Run: headless pygame with SDL's dummy video driver; simulated clock (each Clock.tick advances the game by its frame time, no real sleeping); random seed 0; keys injected as events and as key.get_pressed() state; mouse plan: one left click at the window centre at the start of phase 2, then a move to the lower-right quarter at the start of phase 3.
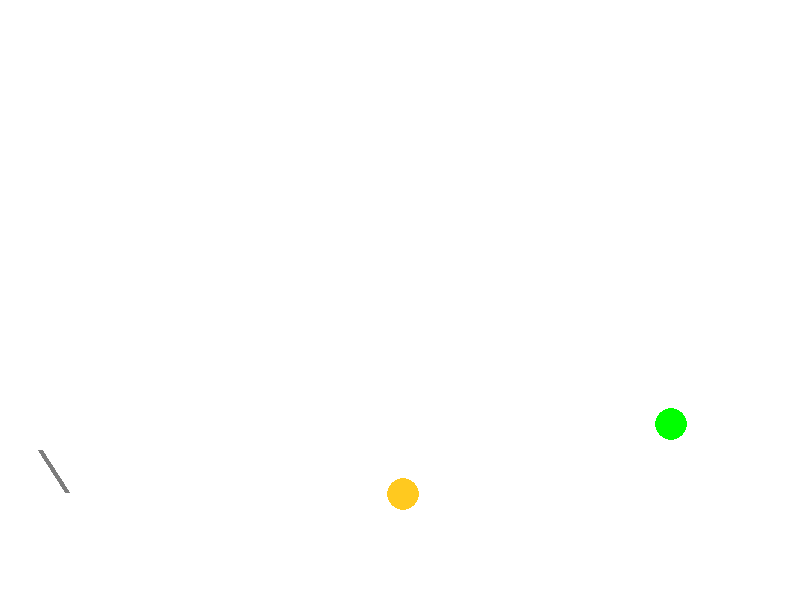
Frame 1 of 4 · flips 1–60 · no input
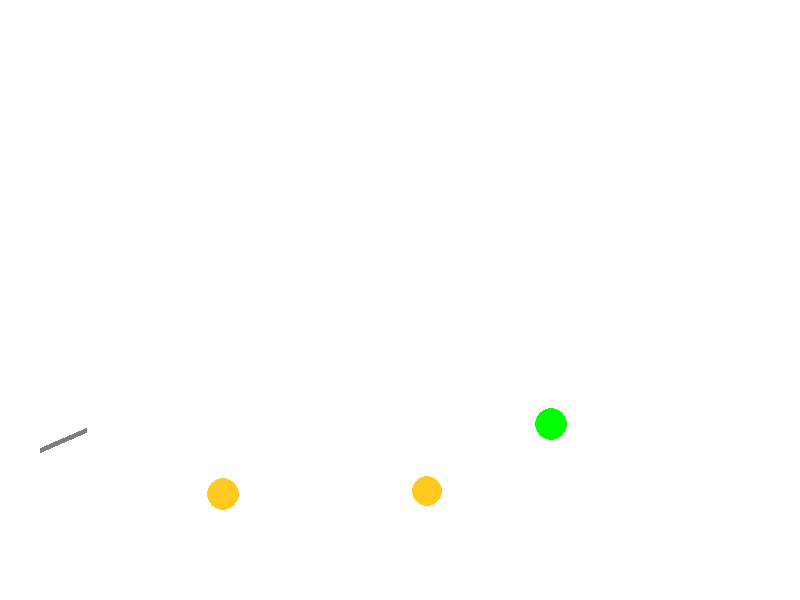
Frame 2 of 4 · flips 61–180 · clicked the window centre · tapped SPACE, RETURN · held RIGHT (→), D
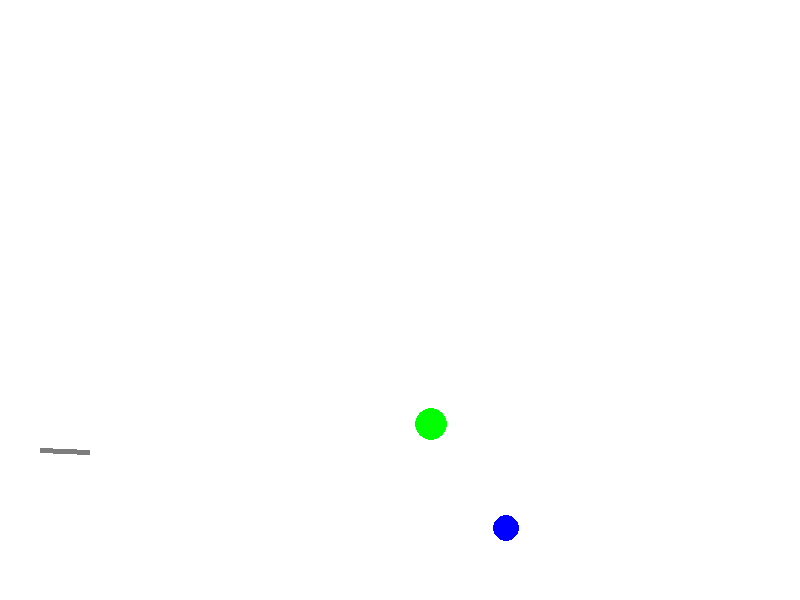
Frame 3 of 4 · flips 181–300 · moved the mouse to the lower-right quarter · held DOWN (↓), S
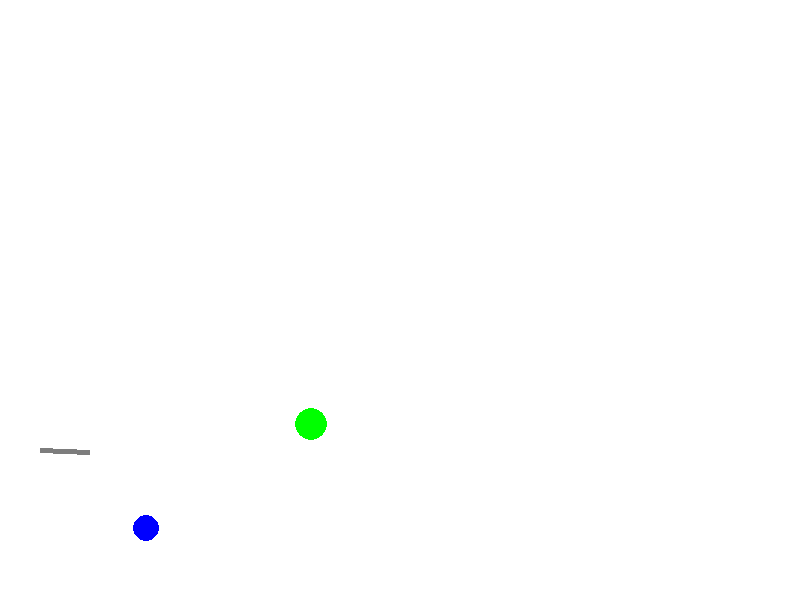
Frame 4 of 4 · flips 301–420 · held LEFT (←), A, UP (↑), W

The pygame program that drew these frames:

import math
from random import choice, randrange

import pygame as pg


FPS = 30

RED = 0xFF0000
BLUE = 0x0000FF
YELLOW = 0xFFC91F
GREEN = 0x00FF00
MAGENTA = 0xFF03B8
CYAN = 0x00FFCC
BLACK = (0, 0, 0)
WHITE = 0xFFFFFF
GREY = 0x7D7D7D
GAME_COLORS = [RED, BLUE, YELLOW, GREEN, MAGENTA, CYAN]

WIDTH = 800
HEIGHT = 600


class Ball:
    def __init__(self, screen: pg.Surface, x=40, y=450):
        """ Конструктор класса ball

        Args:
        x - начальное положение мяча по горизонтали
        y - начальное положение мяча по вертикали
        """
        self.screen = screen
        self.x = x
        self.y = y
        self.r = 10
        self.vx = 0
        self.vy = 0
        self.color = choice(GAME_COLORS)
        self.collisions = 0

    def move(self):
        """Переместить мяч по прошествии единицы времени.

        Метод описывает перемещение мяча за один кадр перерисовки. То есть, обновляет значения
        self.x и self.y с учетом скоростей self.vx и self.vy, силы гравитации, действующей на мяч,
        и стен по краям окна (размер окна 800х600).
        """
        if self.x+self.r > 800 or self.x-self.r < 0:
            self.vx = -self.vx
            self.collisions += 1
        if self.y+self.r > 600 or self.y-self.r < 0:
            self.vy = -self.vy
            self.collisions += 1
        else:
            self.vy -= 2
        self.x += self.vx
        self.y -= self.vy


    def vanishing(self):

        if self.collisions == 10:
            self.r = 0

    '''Функция уничтожает снаряд при
            self.collisions = 10'''


    def draw(self):
        pg.draw.circle(
            self.screen,
            self.color,
            (self.x, self.y),
            self.r
        )
    '''Функция рисует снаряд на экране'''

    def hittest(self, obj):

        """Функция проверяет сталкивалкивается ли данный обьект с целью, описываемой в обьекте obj.

        Args:
            ob: Обьект, с которым проверяется столкновение.
        Returns:
            Возвращает True в случае столкновения мяча и цели. В противном случае возвращает False.
        """
        if (obj.x-self.x)**2+(obj.y-self.y)**2 < (obj.r+self.r)**2 and obj.r > 0 and self.r > 0:
            return True
        else:
            return False


class Gun:
    def __init__(self, screen):
        self.screen = screen
        self.f2_power = 10
        self.f2_on = 0
        self.an = 1
        self.color = GREY

    def fire2_start(self):
        self.f2_on = 1

    def fire2_end(self, event):
        """Выстрел мячом.

        Происходит при отпускании кнопки мыши.
        Начальные значения компонент скорости мяча vx и vy зависят от положения мыши.
        """
        global balls, bullet
        bullet += 1
        new_ball = Ball(self.screen)
        new_ball.r += 5
        if (event.pos[0]-new_ball.x) != 0:
            self.an = math.atan2((event.pos[1] - new_ball.y), (event.pos[0] - new_ball.x))
        else:
            self.an = 1.57
        new_ball.vx = self.f2_power * math.cos(self.an)
        new_ball.vy = - self.f2_power * math.sin(self.an)
        balls.append(new_ball)
        self.f2_on = 0
        self.f2_power = 10

    def targetting(self, event):
        """Прицеливание. Зависит от положения мыши."""
        if event and (event.pos[0]-20) != 0:
            self.an = math.atan((event.pos[1]-450) / (event.pos[0]-20))
        else:
            self.an = 1.57
        if self.f2_on:
            self.color = RED
        else:
            self.color = GREY

    def draw(self):

        pg.draw.line(self.screen, self.color, (40,450), (40+math.cos(self.an)*50,450+math.sin(self.an)*50),5)

    def power_up(self):
        if self.f2_on:
            if self.f2_power < 100:
                self.f2_power += 1
            self.color = RED
        else:
            self.color = GREY


class Target:
    def __init__(self, screen: pg.Surface):
        self.screen = screen
        self.x = randrange(600, 780)
        self.y = randrange(300, 550)
        self.r = randrange(10, 20)
        self.vx = randrange(-5, 5)
        self.vy = 0
        self.color = choice(GAME_COLORS)
        self.live = 30
        self.attempts = 0

    def hit(self):
        self.r = 0

    def counter(self):
        self.attempts += 1

    def draw(self):
        pg.draw.circle(self.screen, self.color, (self.x, self.y), self.r)

    def move(self):
        if self.x+self.r > 800 or self.x-self.r < 0:
            self.vx = -self.vx
        if self.y+self.r > 600 or self.y-self.r < 0:
            self.vy = -self.vy
        self.x += self.vx
        self.y += self.vy


pg.init()
screen = pg.display.set_mode((WIDTH, HEIGHT))
bullet = 0
balls = []
target1 = Target(screen)
target2 = Target(screen)
targets = [target1, target2]

clock = pg.time.Clock()
gun = Gun(screen)
finished = False

while not finished:
    screen.fill(WHITE)
    gun.draw()
    for b in balls:
        b.vanishing()
        b.draw()
    for t in targets:
        t.draw()
        t.move()
    pg.display.update()

    clock.tick(FPS)
    for event in pg.event.get():
        if event.type == pg.QUIT:
            finished = True
        elif event.type == pg.MOUSEBUTTONDOWN:
            gun.fire2_start()
        elif event.type == pg.MOUSEBUTTONUP:
            gun.fire2_end(event)
            t.counter()
        elif event.type == pg.MOUSEMOTION:
            gun.targetting(event)

    for b in balls:
        b.move()
        for t in targets:
            if b.hittest(t):
                t.hit()
                targets.append(Target(screen))
                print('Цель уничтожена, попыток:', t.attempts)

    gun.power_up()

pg.quit()
